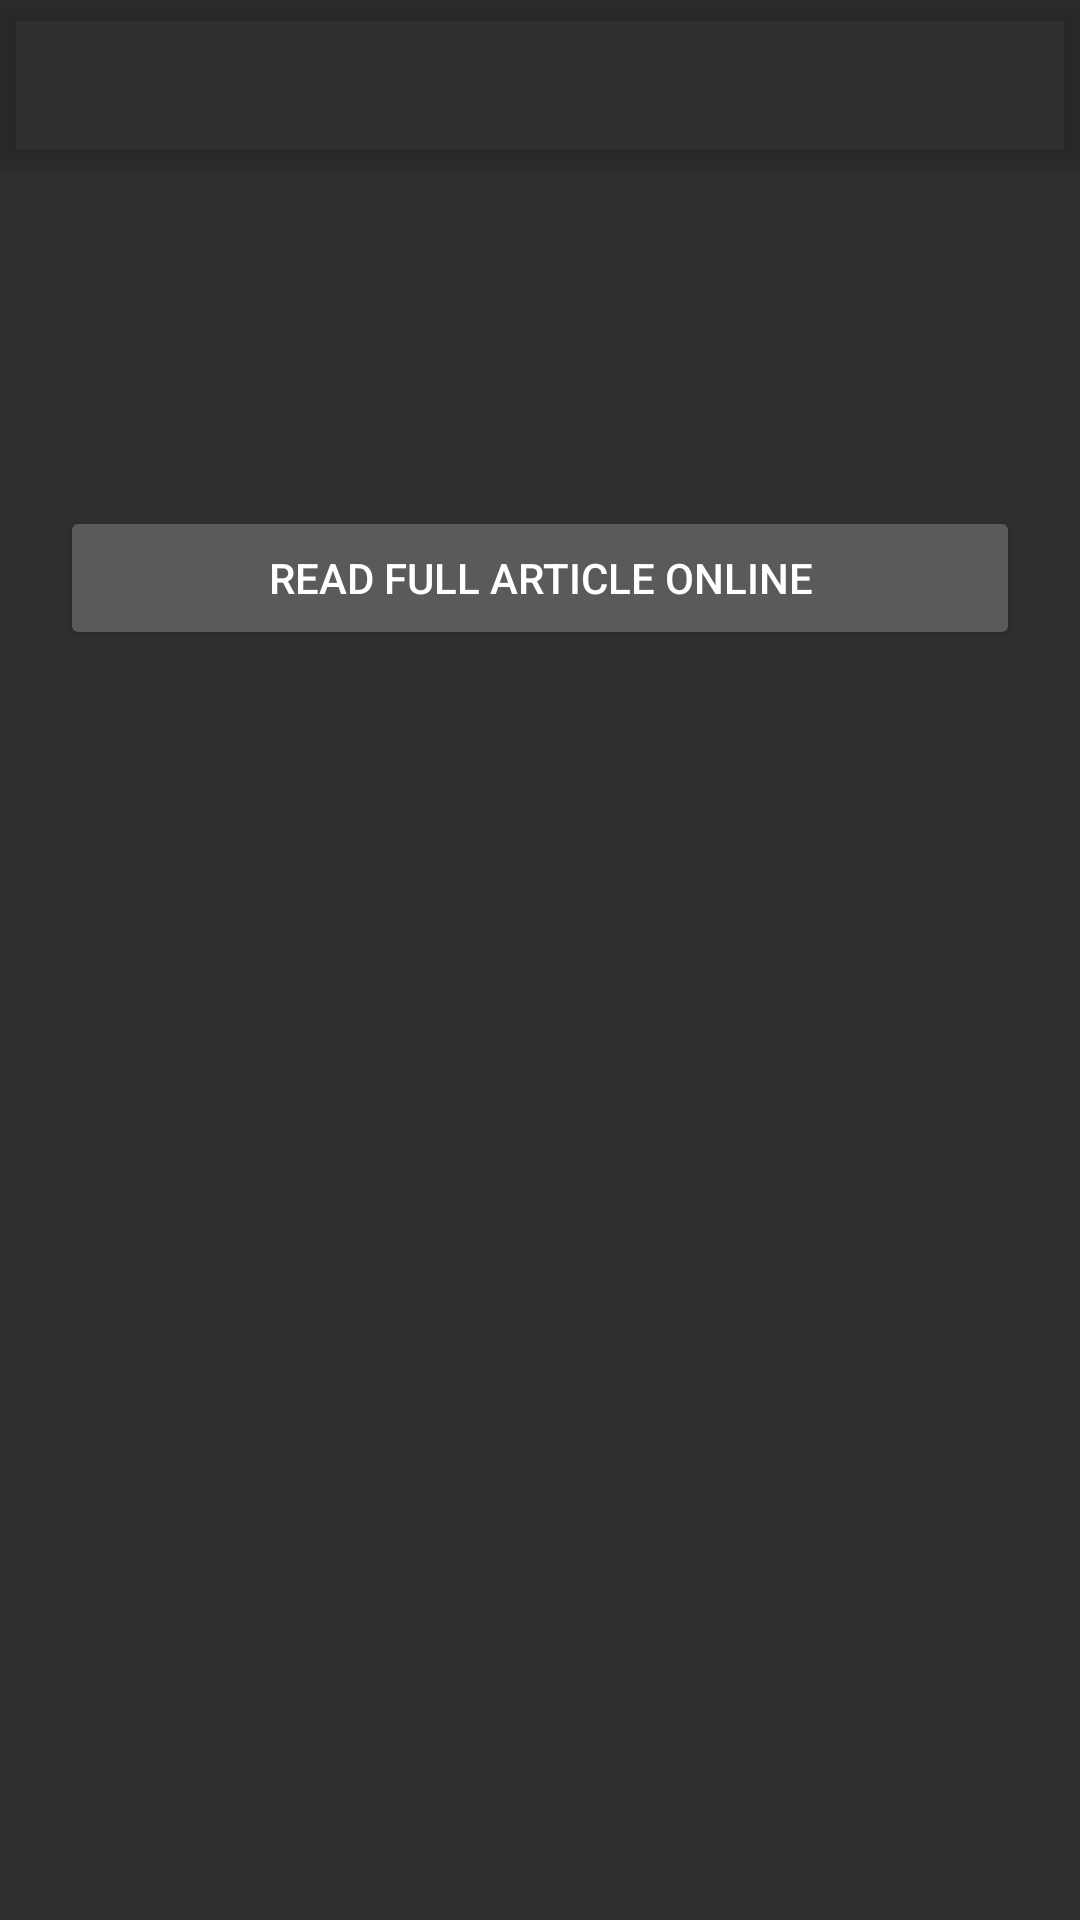

Reconstruct the res/layout file that produces this screen, plus the resources it refers to.
<!-- AndroidManifest.xml: activity theme Theme.Design.NoActionBar -->
<!-- res/layout/activity_article_preview.xml -->
<?xml version="1.0" encoding="utf-8"?>
<androidx.coordinatorlayout.widget.CoordinatorLayout xmlns:android="http://schemas.android.com/apk/res/android"
    xmlns:app="http://schemas.android.com/apk/res-auto"
    xmlns:tools="http://schemas.android.com/tools"
    android:layout_width="match_parent"
    android:layout_height="match_parent"
    android:fitsSystemWindows="true"
    tools:context=".view.ArticlePreviewActivity">

    <com.google.android.material.appbar.AppBarLayout
        android:id="@+id/appBarLayout"
        android:layout_width="match_parent"
        android:layout_height="wrap_content"
        android:background="@null"
        android:theme="@style/AppTheme.AppBarOverlay">

        <com.google.android.material.appbar.CollapsingToolbarLayout
            android:layout_width="match_parent"
            android:layout_height="match_parent"
            app:contentScrim="?attr/colorPrimary"
            app:layout_scrollFlags="scroll|exitUntilCollapsed">

            <ImageView
                android:id="@+id/article_details_image"
                android:layout_width="match_parent"
                android:layout_height="wrap_content"
                style="@style/ArticleDetailsImage"/>

            <androidx.appcompat.widget.Toolbar
                android:id="@+id/article_details_toolbar"
                android:layout_width="match_parent"
                android:layout_height="?attr/actionBarSize"
                app:popupTheme="@style/CustomActionBarTheme"
                app:layout_collapseMode="pin"/>

        </com.google.android.material.appbar.CollapsingToolbarLayout>

    </com.google.android.material.appbar.AppBarLayout>

    <androidx.core.widget.NestedScrollView
        android:layout_width="match_parent"
        android:layout_height="match_parent"
        app:layout_behavior="@string/appbar_scrolling_view_behavior">

        <LinearLayout
            android:layout_width="match_parent"
            android:layout_height="wrap_content"
            android:orientation="vertical"
            android:padding="20dp">

            <TextView
                android:id="@+id/article_details_title"
                android:layout_width="match_parent"
                android:layout_height="wrap_content"
                style="@style/ArticleDetailsTitle" />

            <TextView
                android:id="@+id/article_details_description"
                android:layout_width="match_parent"
                android:layout_height="wrap_content"
                style="@style/ArticleDetailsDescription"
                android:layout_marginTop="5dp" />

            <TextView
                android:id="@+id/article_details_author"
                android:layout_width="match_parent"
                android:layout_height="wrap_content"
                android:layout_marginTop="5dp"
                android:gravity="right"/>

            <TextView
                android:id="@+id/article_details_date"
                android:layout_width="match_parent"
                android:layout_height="wrap_content"
                android:gravity="right"/>

            <Button
                android:id="@+id/url_button"
                android:layout_width="match_parent"
                android:layout_height="wrap_content"
                android:text="@string/article_details_button_text"/>

        </LinearLayout>

    </androidx.core.widget.NestedScrollView>

</androidx.coordinatorlayout.widget.CoordinatorLayout>
<!-- resources referenced by this layout -->
<resources>
  <string name="article_details_button_text">read full article online</string>
  <style name="AppTheme.AppBarOverlay" parent="ThemeOverlay.AppCompat.Dark.ActionBar">
          <item name="android:textColorPrimary">@color/colorWhite</item>
          <item name="android:textColorSecondary">@color/colorWhite</item>
      </style>
  <style name="ArticleDetailsDescription">
          <item name="android:textSize">15sp</item>
          <item name="android:textColor">@color/colorWhite</item>
      </style>
  <style name="ArticleDetailsImage">
          <item name="android:fitsSystemWindows">true</item>
          <item name="android:scaleType">centerCrop</item>
          <item name="android:adjustViewBounds">true</item>
          <item name="layout_collapseMode">parallax</item>
      </style>
  <style name="ArticleDetailsTitle">
          <item name="android:textSize">18sp</item>
          <item name="android:textColor">@color/colorWhite</item>
          <item name="android:textStyle">bold</item>
      </style>
  <style name="CustomActionBarTheme" parent="Theme.AppCompat">
          <item name="android:windowActionBarOverlay">true</item>
          <item name="windowActionBarOverlay">true</item>
          <item name="android:actionBarStyle">@style/TransparentActionBar</item>
      </style>
  <color name="colorWhite">#FFFFFF</color>
  <style name="TransparentActionBar" parent="@android:style/Widget.Holo.Light.ActionBar">
          <item name="android:background">@android:color/transparent</item>
      </style>
</resources>
